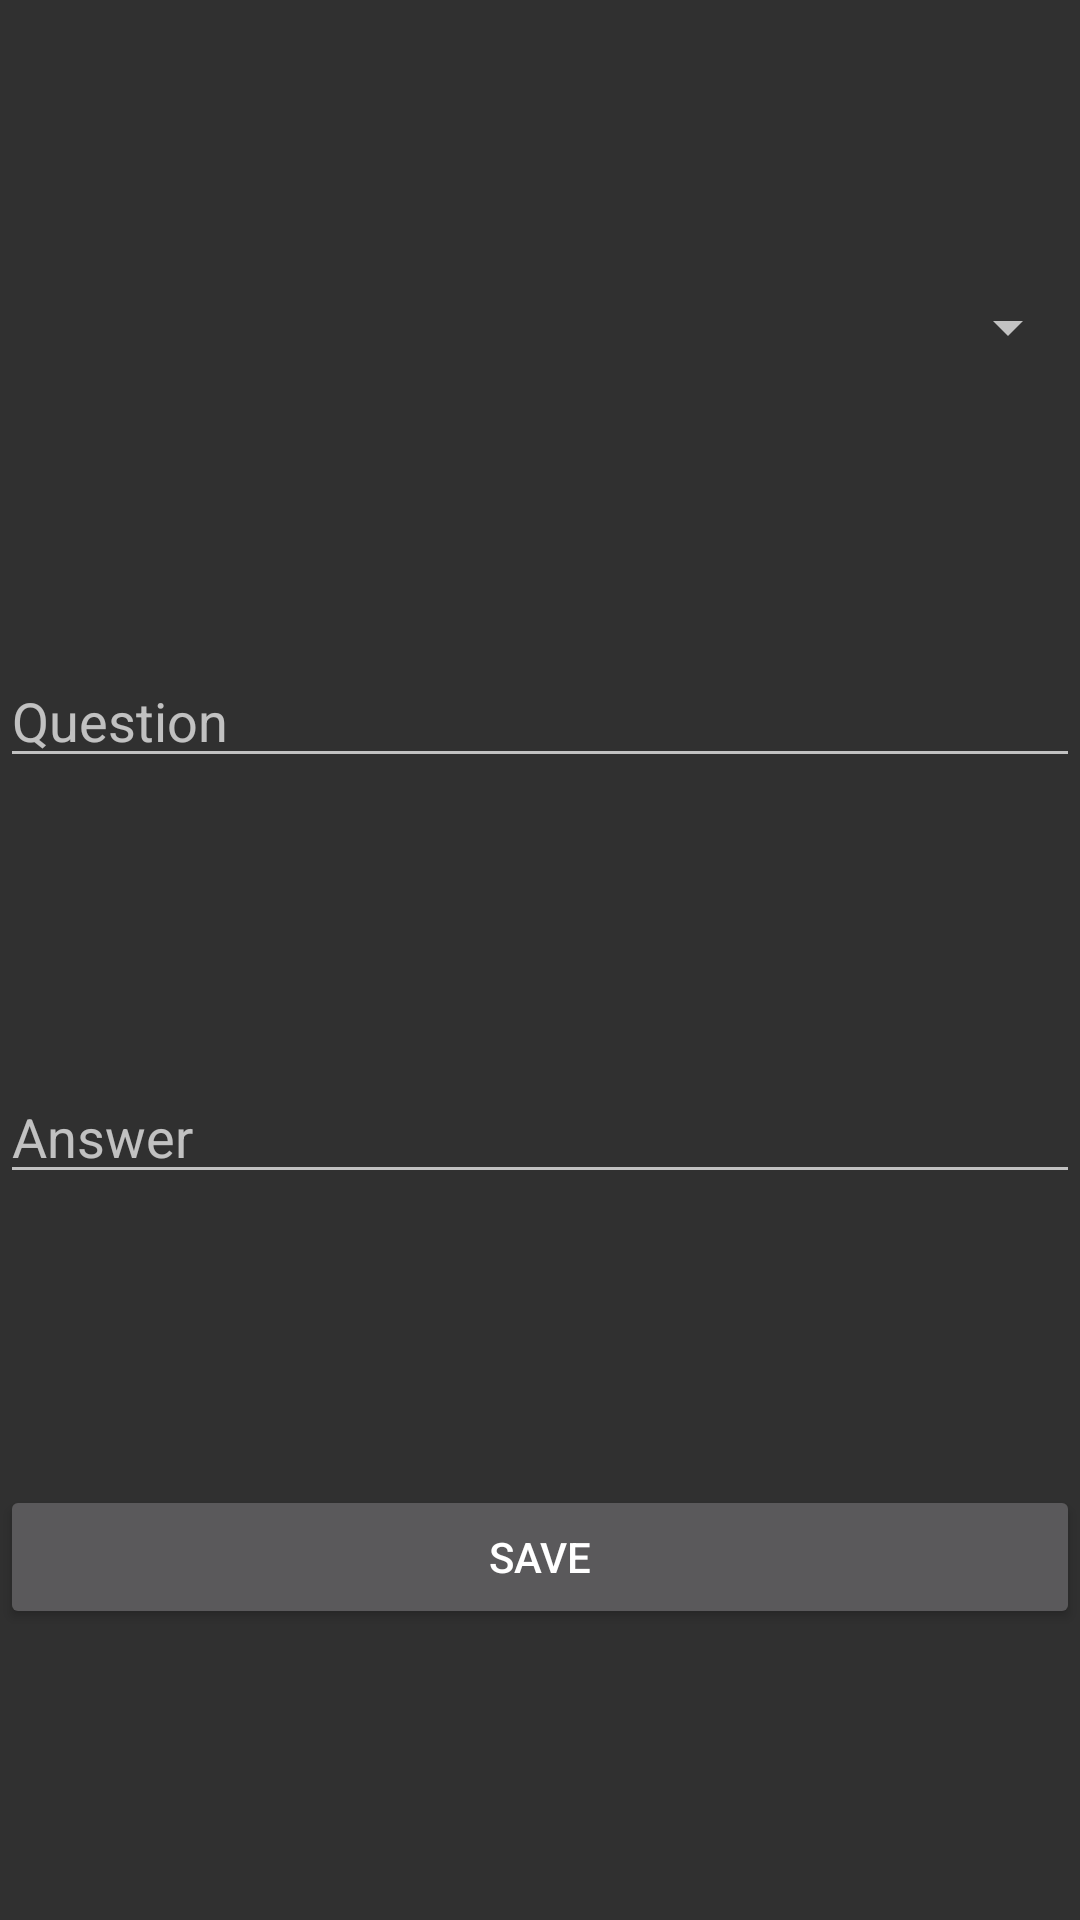

Write the Android layout XML for this screen, with the resource values it uses.
<!-- AndroidManifest.xml: activity theme Theme.AppCompat -->
<!-- res/layout/activity_add_joke.xml -->
<?xml version="1.0" encoding="utf-8"?>
<androidx.constraintlayout.widget.ConstraintLayout xmlns:android="http://schemas.android.com/apk/res/android"
    xmlns:app="http://schemas.android.com/apk/res-auto"
    android:layout_width="match_parent"
    android:layout_height="match_parent">

    <Spinner
        android:id="@+id/spinnerCategory"
        android:layout_width="0dp"
        android:layout_height="wrap_content"
        android:prompt="@string/select_category"
        app:layout_constraintStart_toStartOf="parent"
        app:layout_constraintEnd_toEndOf="parent"
        app:layout_constraintTop_toTopOf="parent"
        app:layout_constraintBottom_toTopOf="@+id/editTextQuestion" />

    <EditText
        android:id="@+id/editTextQuestion"
        android:layout_width="0dp"
        android:layout_height="wrap_content"
        android:hint="@string/add_question"
        app:layout_constraintStart_toStartOf="parent"
        app:layout_constraintEnd_toEndOf="parent"
        app:layout_constraintTop_toBottomOf="@+id/spinnerCategory"
        app:layout_constraintBottom_toTopOf="@+id/editTextAnswer" />

    <EditText
        android:id="@+id/editTextAnswer"
        android:layout_width="0dp"
        android:layout_height="wrap_content"
        android:hint="@string/add_answer"
        app:layout_constraintStart_toStartOf="parent"
        app:layout_constraintEnd_toEndOf="parent"
        app:layout_constraintTop_toBottomOf="@+id/editTextQuestion"
        app:layout_constraintBottom_toTopOf="@+id/buttonSave" />

    <Button
        android:id="@+id/buttonSave"
        android:layout_width="0dp"
        android:layout_height="wrap_content"
        android:text="@string/add_save"
        app:layout_constraintStart_toStartOf="parent"
        app:layout_constraintEnd_toEndOf="parent"
        app:layout_constraintTop_toBottomOf="@+id/editTextAnswer"
        app:layout_constraintBottom_toBottomOf="parent" />

</androidx.constraintlayout.widget.ConstraintLayout>
<!-- resources referenced by this layout -->
<resources>
  <string name="add_answer">Answer</string>
  <string name="add_question">Question</string>
  <string name="add_save">Save</string>
  <string name="select_category">Category</string>
</resources>
